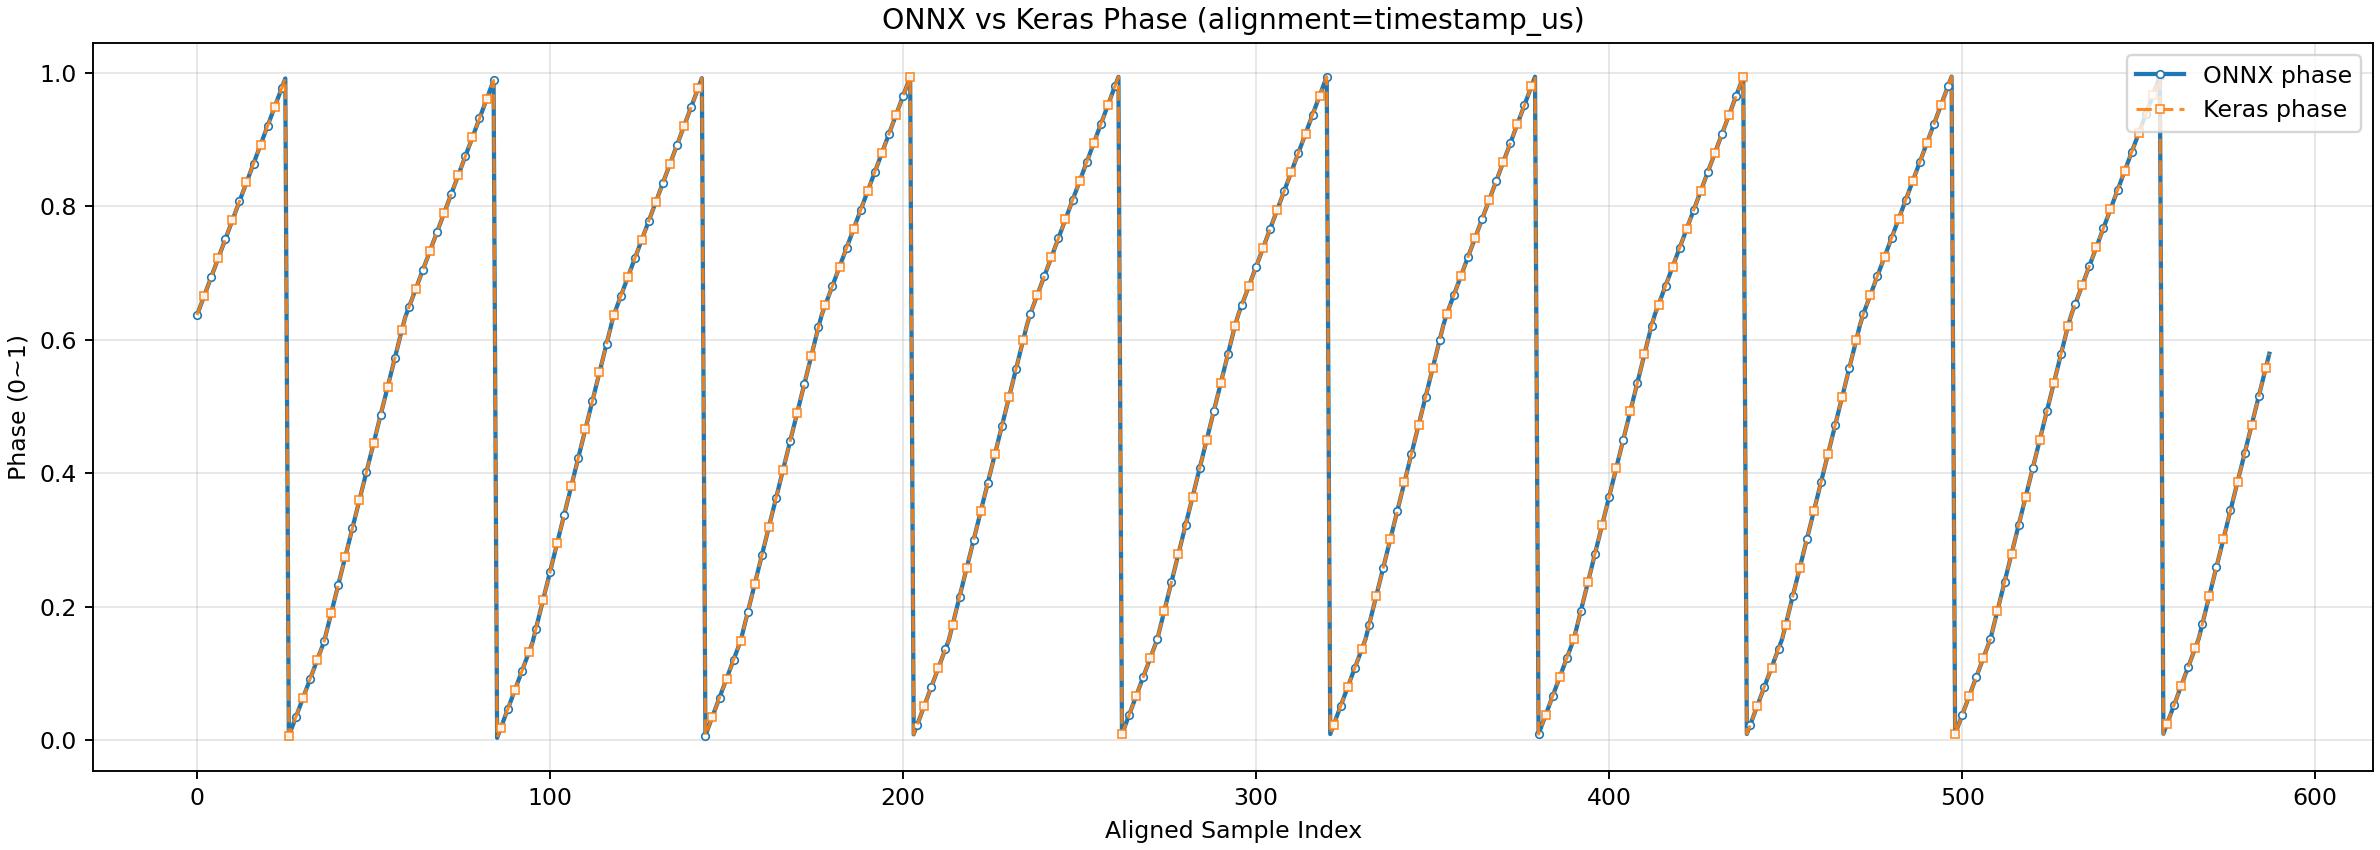

The table this chart was drawn from, first rows:
timestamp_us, phase_onnx, raw_phase_onnx, stride_rate_hz_onnx, cos_value_onnx, sin_value_onnx, total_predictions_onnx, phase_keras, raw_phase_keras, stride_rate_hz_keras, cos_value_keras, sin_value_keras, total_predictions_keras, phase_error_cycle, phase_error_percent, phase_abs_error_percent
183915083, 0.6372, 0.6372, 0.4263, -0.3534, -0.4121, 1, 0.6372, 0.6372, 0.4263, -0.3534, -0.4121, 1, 2.9383983135566893e-08, 2.9383983135566893e-06, 2.9383983135566893e-06
183948417, 0.6514, 0.6371, 0.4262, -0.3536, -0.4119, 2, 0.6514, 0.6371, 0.4262, -0.3536, -0.4119, 2, 2.2430107882165373e-08, 2.2430107882165373e-06, 2.2430107882165373e-06
183981751, 0.6656, 0.6372, 0.4261, -0.3532, -0.412, 3, 0.6656, 0.6372, 0.4261, -0.3532, -0.412, 3, 2.2430107882165373e-08, 2.2430107882165373e-06, 2.2430107882165373e-06
184015085, 0.6798, 0.637, 0.4261, -0.3537, -0.4116, 4, 0.6798, 0.637, 0.4261, -0.3537, -0.4116, 4, 1.9449875710009223e-08, 1.9449875710009223e-06, 1.9449875710009223e-06
184048419, 0.694, 0.6369, 0.4262, -0.3537, -0.4112, 5, 0.694, 0.6369, 0.4262, -0.3537, -0.4112, 5, 1.9449875710009223e-08, 1.9449875710009223e-06, 1.9449875710009223e-06
184081753, 0.7082, 0.6368, 0.4261, -0.3539, -0.4108, 6, 0.7082, 0.6368, 0.4261, -0.3539, -0.4108, 6, 1.8456465022964608e-08, 1.8456465022964608e-06, 1.8456465022964608e-06
184115087, 0.7224, 0.637, 0.4261, -0.3536, -0.4113, 7, 0.7224, 0.637, 0.4261, -0.3536, -0.4113, 7, 1.9449875821031526e-08, 1.9449875821031526e-06, 1.9449875821031526e-06
184148421, 0.7366, 0.6368, 0.426, -0.3541, -0.4108, 8, 0.7366, 0.6368, 0.426, -0.3541, -0.4108, 8, 2.143669730614306e-08, 2.143669730614306e-06, 2.143669730614306e-06
184181755, 0.7508, 0.6366, 0.4259, -0.3544, -0.4104, 9, 0.7508, 0.6366, 0.4259, -0.3544, -0.4104, 9, 2.2430107993187676e-08, 2.2430107993187676e-06, 2.2430107993187676e-06
184215089, 0.765, 0.6366, 0.426, -0.3545, -0.4103, 10, 0.765, 0.6366, 0.426, -0.3545, -0.4103, 10, 2.5410340276366128e-08, 2.541034027636613e-06, 2.541034027636613e-06
184248423, 0.7792, 0.6365, 0.4258, -0.3544, -0.4099, 11, 0.7792, 0.6365, 0.4258, -0.3544, -0.4099, 11, 2.839057255954458e-08, 2.839057255954458e-06, 2.839057255954458e-06
184281757, 0.7934, 0.6364, 0.4257, -0.3547, -0.4093, 12, 0.7934, 0.6364, 0.4257, -0.3547, -0.4093, 12, 2.5410340276366128e-08, 2.541034027636613e-06, 2.541034027636613e-06
184315091, 0.8076, 0.6365, 0.4258, -0.3543, -0.4098, 13, 0.8076, 0.6365, 0.4258, -0.3543, -0.4098, 13, 2.7397161761477662e-08, 2.739716176147766e-06, 2.739716176147766e-06
184348425, 0.8218, 0.6363, 0.4257, -0.3546, -0.409, 14, 0.8218, 0.6363, 0.4257, -0.3546, -0.409, 14, 2.839057255954458e-08, 2.839057255954458e-06, 2.839057255954458e-06
184381759, 0.8359, 0.6363, 0.4256, -0.3547, -0.4091, 15, 0.8359, 0.6363, 0.4256, -0.3547, -0.4091, 15, 2.7397161872499964e-08, 2.7397161872499964e-06, 2.7397161872499964e-06
184415093, 0.8501, 0.6363, 0.4255, -0.3548, -0.4091, 16, 0.8501, 0.6363, 0.4255, -0.3548, -0.4091, 16, 2.93839833576115e-08, 2.93839833576115e-06, 2.93839833576115e-06
184448427, 0.8643, 0.6362, 0.4255, -0.3545, -0.4085, 17, 0.8643, 0.6362, 0.4255, -0.3545, -0.4085, 17, 2.640375118545535e-08, 2.640375118545535e-06, 2.640375118545535e-06
184481761, 0.8785, 0.6362, 0.4255, -0.3547, -0.4085, 18, 0.8785, 0.6362, 0.4255, -0.3547, -0.4085, 18, 2.7397161983522267e-08, 2.7397161983522267e-06, 2.7397161983522267e-06
184515095, 0.8927, 0.6361, 0.4254, -0.3549, -0.4082, 19, 0.8927, 0.6361, 0.4254, -0.3549, -0.4082, 19, 2.7397161983522267e-08, 2.7397161983522267e-06, 2.7397161983522267e-06
184548429, 0.9069, 0.6359, 0.4253, -0.3555, -0.408, 20, 0.9069, 0.6359, 0.4253, -0.3555, -0.408, 20, 2.441692992238842e-08, 2.441692992238842e-06, 2.441692992238842e-06
184581763, 0.921, 0.6359, 0.4254, -0.3554, -0.4077, 21, 0.921, 0.6359, 0.4254, -0.3554, -0.4077, 21, 2.044328684114305e-08, 2.044328684114305e-06, 2.044328684114305e-06
184615097, 0.9352, 0.6359, 0.4254, -0.3552, -0.4077, 22, 0.9352, 0.6359, 0.4254, -0.3552, -0.4077, 22, 2.044328684114305e-08, 2.044328684114305e-06, 2.044328684114305e-06
184648431, 0.9494, 0.6358, 0.4253, -0.3556, -0.4075, 23, 0.9494, 0.6358, 0.4253, -0.3556, -0.4075, 23, 1.8456465245009213e-08, 1.8456465245009213e-06, 1.8456465245009213e-06
184681765, 0.9636, 0.6358, 0.4253, -0.3554, -0.4073, 24, 0.9636, 0.6358, 0.4253, -0.3554, -0.4073, 24, 2.044328684114305e-08, 2.044328684114305e-06, 2.044328684114305e-06
184715099, 0.9777, 0.6358, 0.4252, -0.3553, -0.4071, 25, 0.9777, 0.6358, 0.4252, -0.3553, -0.4071, 25, 2.1436697528187665e-08, 2.1436697528187665e-06, 2.1436697528187665e-06
184748433, 0.9919, 0.6357, 0.425, -0.3558, -0.4071, 26, 0.9919, 0.6357, 0.425, -0.3558, -0.4071, 26, 1.845646513398691e-08, 1.845646513398691e-06, 1.845646513398691e-06
184781767, 0.00608, 0.6357, 0.425, -0.3555, -0.407, 27, 0.00608, 0.6357, 0.425, -0.3555, -0.407, 27, 1.8456465245009213e-08, 1.8456465245009213e-06, 1.8456465245009213e-06
184815101, 0.02025, 0.6356, 0.425, -0.3558, -0.4065, 28, 0.02025, 0.6356, 0.425, -0.3558, -0.4065, 28, 1.646964375989768e-08, 1.6469643759897679e-06, 1.6469643759897679e-06
184848435, 0.03442, 0.6356, 0.425, -0.3558, -0.4066, 29, 0.03442, 0.6356, 0.425, -0.3558, -0.4066, 29, 1.249600078967461e-08, 1.249600078967461e-06, 1.249600078967461e-06
184881769, 0.04858, 0.6354, 0.425, -0.3559, -0.4056, 30, 0.04858, 0.6354, 0.425, -0.3559, -0.4056, 30, 1.3489411587741529e-08, 1.3489411587741529e-06, 1.3489411587741529e-06
184915103, 0.06275, 0.6353, 0.4249, -0.3561, -0.4055, 31, 0.06275, 0.6353, 0.4249, -0.3561, -0.4055, 31, 1.4482822274786145e-08, 1.4482822274786145e-06, 1.4482822274786145e-06
184948437, 0.07691, 0.6354, 0.4249, -0.3559, -0.406, 32, 0.07691, 0.6354, 0.4249, -0.3559, -0.406, 32, 1.4482822274786145e-08, 1.4482822274786145e-06, 1.4482822274786145e-06
184981771, 0.09107, 0.6352, 0.4248, -0.3564, -0.4054, 33, 0.09107, 0.6352, 0.4248, -0.3564, -0.4054, 33, 1.5476233072853063e-08, 1.5476233072853063e-06, 1.5476233072853063e-06
185015105, 0.1052, 0.6351, 0.4248, -0.3566, -0.4053, 34, 0.1052, 0.6351, 0.4248, -0.3566, -0.4053, 34, 1.5476233072853063e-08, 1.5476233072853063e-06, 1.5476233072853063e-06
185048439, 0.1194, 0.635, 0.4247, -0.3567, -0.4048, 35, 0.1194, 0.635, 0.4247, -0.3567, -0.4048, 35, 1.7463054557964597e-08, 1.7463054557964597e-06, 1.7463054557964597e-06
185081773, 0.1335, 0.635, 0.4247, -0.3564, -0.4045, 36, 0.1335, 0.635, 0.4247, -0.3564, -0.4045, 36, 1.7463054557964597e-08, 1.7463054557964597e-06, 1.7463054557964597e-06
185115107, 0.1477, 0.635, 0.4246, -0.3567, -0.4046, 37, 0.1477, 0.635, 0.4246, -0.3567, -0.4046, 37, 1.646964375989768e-08, 1.6469643759897679e-06, 1.6469643759897679e-06
185148441, 0.1689, 0.635, 0.4246, -0.3566, -0.4044, 38, 0.1689, 0.635, 0.4246, -0.3566, -0.4044, 38, 1.944987604307613e-08, 1.944987604307613e-06, 1.944987604307613e-06
185181775, 0.1902, 0.6348, 0.4246, -0.3569, -0.404, 39, 0.1902, 0.6348, 0.4246, -0.3569, -0.404, 39, 1.944987604307613e-08, 1.944987604307613e-06, 1.944987604307613e-06
185215109, 0.2114, 0.6349, 0.4246, -0.3568, -0.4043, 40, 0.2114, 0.6349, 0.4246, -0.3568, -0.4043, 40, 1.944987604307613e-08, 1.944987604307613e-06, 1.944987604307613e-06
185248443, 0.2326, 0.6349, 0.4246, -0.3567, -0.4039, 41, 0.2326, 0.6349, 0.4246, -0.3567, -0.4039, 41, 1.7959759901486905e-08, 1.7959759901486905e-06, 1.7959759901486905e-06
185281777, 0.2538, 0.6348, 0.4244, -0.357, -0.404, 42, 0.2538, 0.6348, 0.4244, -0.357, -0.404, 42, 1.646964387091998e-08, 1.646964387091998e-06, 1.646964387091998e-06
185315111, 0.2751, 0.6348, 0.4244, -0.3568, -0.4038, 43, 0.2751, 0.6348, 0.4244, -0.3568, -0.4038, 43, 1.3489411587741529e-08, 1.3489411587741529e-06, 1.3489411587741529e-06
185348445, 0.2963, 0.6348, 0.4244, -0.3569, -0.4036, 44, 0.2963, 0.6348, 0.4244, -0.3569, -0.4036, 44, 1.4979527618308452e-08, 1.4979527618308452e-06, 1.4979527618308452e-06
185381779, 0.3175, 0.6347, 0.4243, -0.3571, -0.4034, 45, 0.3175, 0.6347, 0.4243, -0.3571, -0.4034, 45, 1.7959759901486905e-08, 1.7959759901486905e-06, 1.7959759901486905e-06
185415113, 0.3387, 0.6347, 0.4244, -0.3572, -0.4035, 46, 0.3387, 0.6347, 0.4244, -0.3572, -0.4035, 46, 1.6469643648875376e-08, 1.6469643648875376e-06, 1.6469643648875376e-06
185448447, 0.3599, 0.6346, 0.4243, -0.3572, -0.4034, 47, 0.3599, 0.6346, 0.4243, -0.3572, -0.4034, 47, 1.944987593205383e-08, 1.944987593205383e-06, 1.944987593205383e-06
185481781, 0.3811, 0.6347, 0.4243, -0.3571, -0.4035, 48, 0.3811, 0.6347, 0.4243, -0.3571, -0.4035, 48, 1.944987593205383e-08, 1.944987593205383e-06, 1.944987593205383e-06
185515115, 0.4024, 0.6346, 0.4243, -0.3573, -0.4034, 49, 0.4024, 0.6346, 0.4243, -0.3573, -0.4034, 49, 1.6469643648875376e-08, 1.6469643648875376e-06, 1.6469643648875376e-06
185548449, 0.4236, 0.6346, 0.4243, -0.3573, -0.4031, 50, 0.4236, 0.6346, 0.4243, -0.3573, -0.4031, 50, 1.7959759790464602e-08, 1.7959759790464602e-06, 1.7959759790464602e-06
185581783, 0.4448, 0.6345, 0.4242, -0.3574, -0.403, 51, 0.4448, 0.6345, 0.4242, -0.3574, -0.403, 51, 1.199929533513e-08, 1.199929533513e-06, 1.199929533513e-06
185615117, 0.466, 0.6345, 0.4242, -0.3573, -0.4028, 52, 0.466, 0.6345, 0.4242, -0.3573, -0.4028, 52, 1.0509179193540774e-08, 1.0509179193540774e-06, 1.0509179193540774e-06
185648451, 0.4872, 0.6345, 0.4242, -0.3575, -0.403, 53, 0.4872, 0.6345, 0.4242, -0.3575, -0.403, 53, 1.0509179193540774e-08, 1.0509179193540774e-06, 1.0509179193540774e-06
185681785, 0.5084, 0.6344, 0.4241, -0.3576, -0.4025, 54, 0.5084, 0.6344, 0.4241, -0.3576, -0.4025, 54, 1.0509179193540774e-08, 1.0509179193540774e-06, 1.0509179193540774e-06
185715119, 0.5296, 0.6343, 0.4242, -0.3578, -0.4024, 55, 0.5296, 0.6343, 0.4242, -0.3578, -0.4024, 55, 1.199929533513e-08, 1.199929533513e-06, 1.199929533513e-06
185748453, 0.5508, 0.6344, 0.4243, -0.3574, -0.4023, 56, 0.5508, 0.6344, 0.4243, -0.3574, -0.4023, 56, 1.199929533513e-08, 1.199929533513e-06, 1.199929533513e-06
185781787, 0.572, 0.6345, 0.4243, -0.3573, -0.4027, 57, 0.572, 0.6345, 0.4243, -0.3573, -0.4027, 57, 1.6469643648875376e-08, 1.6469643648875376e-06, 1.6469643648875376e-06
185815121, 0.5933, 0.6344, 0.4243, -0.3575, -0.4026, 58, 0.5933, 0.6344, 0.4243, -0.3575, -0.4026, 58, 1.944987593205383e-08, 1.944987593205383e-06, 1.944987593205383e-06
185848455, 0.6145, 0.6344, 0.4244, -0.3577, -0.4026, 59, 0.6145, 0.6344, 0.4244, -0.3577, -0.4026, 59, 2.3920224356821507e-08, 2.3920224356821507e-06, 2.3920224356821507e-06
185881789, 0.6344, 0.6344, 0.4244, -0.3577, -0.4027, 60, 0.6344, 0.6344, 0.4244, -0.3577, -0.4027, 60, -5.848886042159052e-09, -5.848886042159052e-07, 5.848886042159052e-07
... 528 more rows
